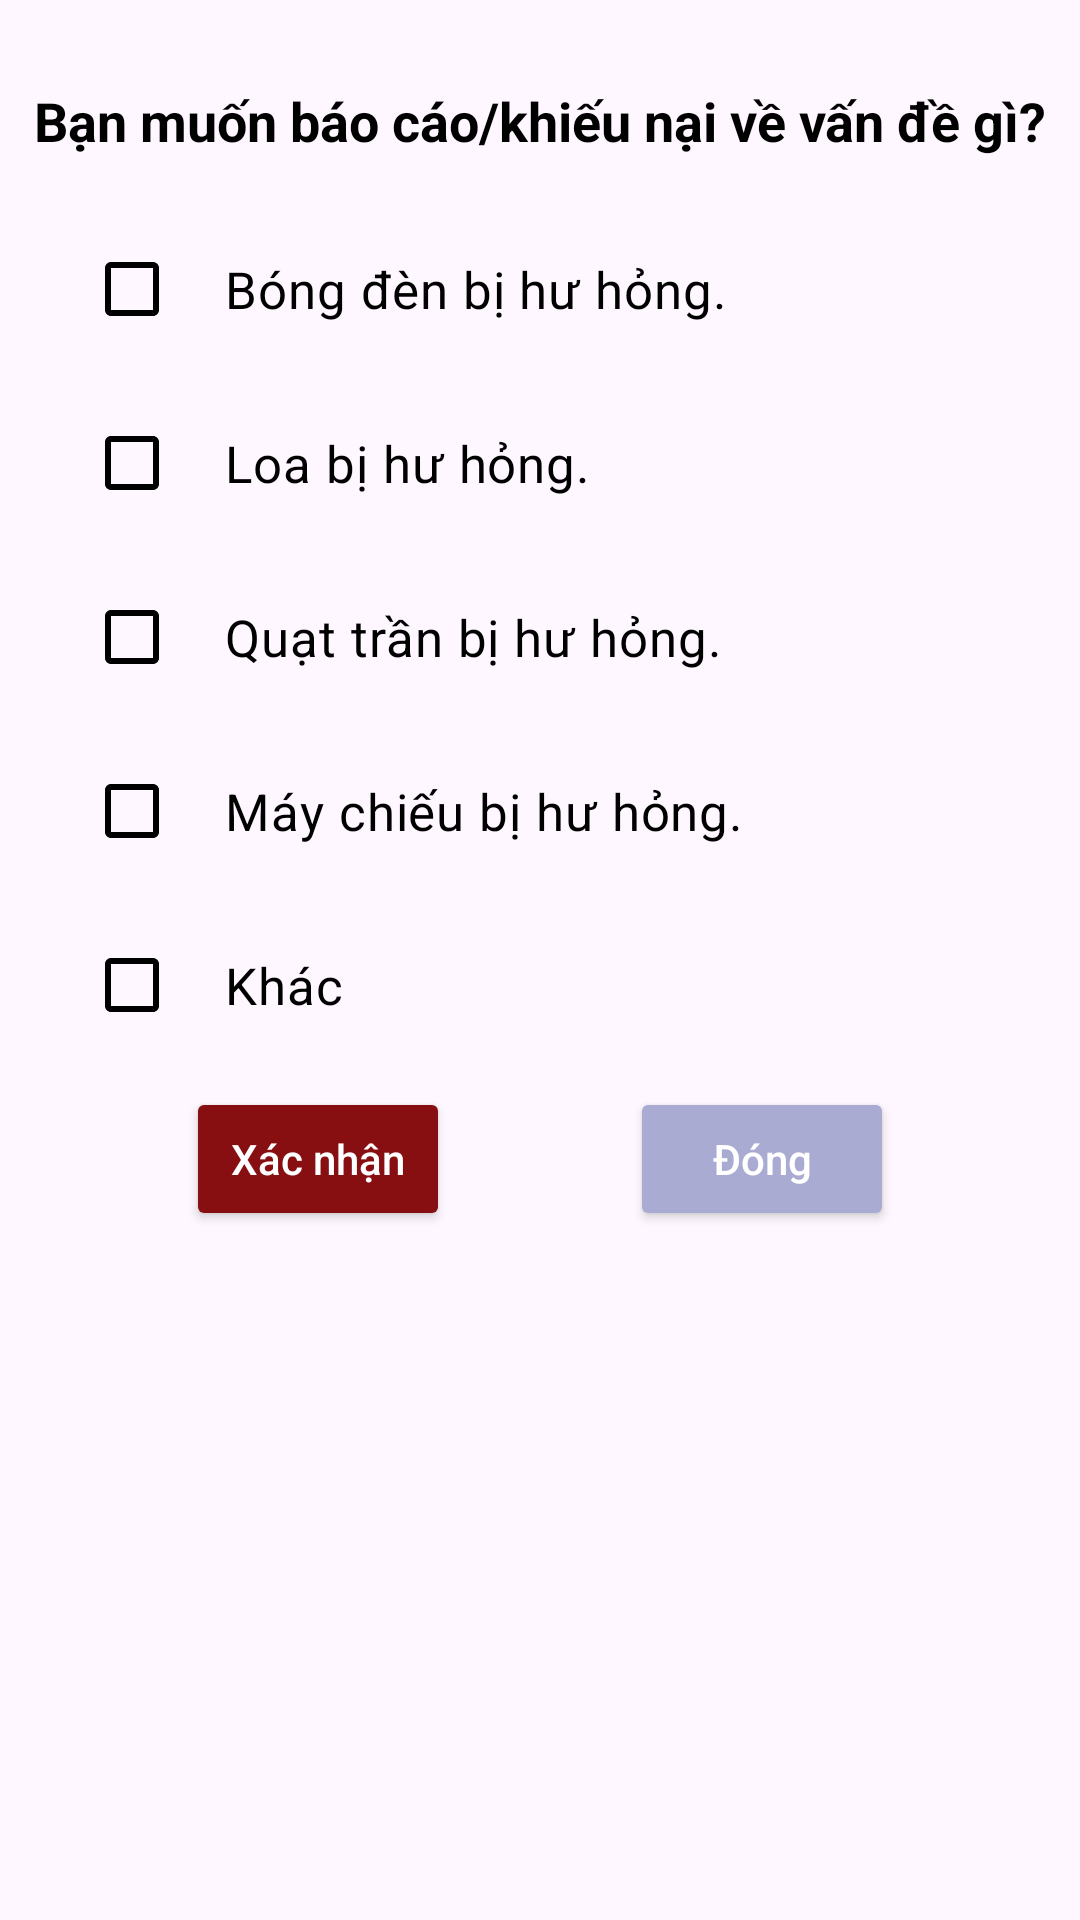

Layout XML and referenced resources for this Android screen:
<!-- AndroidManifest.xml: application theme SignupLoginTheme -->
<!-- res/layout/report_dialog.xml -->
<?xml version="1.0" encoding="utf-8"?>
<LinearLayout xmlns:android="http://schemas.android.com/apk/res/android"
    android:id="@+id/layoutDiaglog"
    android:layout_width="match_parent"
    android:layout_height="wrap_content"
    android:orientation="vertical"
    android:padding="8dp"
    android:background="@drawable/custom_bkg_dialog">

    <TextView
        android:id="@+id/txtDescDialog"
        android:layout_width="match_parent"
        android:layout_height="wrap_content"
        android:text="@string/report_about"
        android:textAlignment="center"
        android:textColor="@color/black"
        android:textSize="18sp"
        android:textStyle="bold"
        android:layout_marginVertical="20dp" />

    <LinearLayout
        android:layout_width="match_parent"
        android:layout_height="wrap_content"
        android:orientation="vertical"
        android:layout_marginHorizontal="20dp">

        <CheckBox
            android:id="@+id/cbLight"
            android:layout_width="match_parent"
            android:layout_height="wrap_content"
            android:buttonTint="@color/white"
            android:buttonTintMode="multiply"
            android:text="@string/light_damaged"
            android:textSize="17sp"
            android:textColor="@color/black"
            android:paddingStart="15dp"
            android:layout_marginBottom="10dp" />

        <CheckBox
            android:id="@+id/cbSpeaker"
            android:layout_width="match_parent"
            android:layout_height="wrap_content"
            android:buttonTint="@color/white"
            android:buttonTintMode="multiply"
            android:text="@string/speaker_damaged"
            android:textSize="17sp"
            android:textColor="@color/black"
            android:paddingStart="15dp"
            android:layout_marginBottom="10dp" />

        <CheckBox
            android:id="@+id/cbFan"
            android:layout_width="match_parent"
            android:layout_height="wrap_content"
            android:buttonTint="@color/white"
            android:buttonTintMode="multiply"
            android:text="@string/fan_damaged"
            android:textSize="17sp"
            android:textColor="@color/black"
            android:paddingStart="15dp"
            android:layout_marginBottom="10dp" />

        <CheckBox
            android:id="@+id/cbProjector"
            android:layout_width="match_parent"
            android:layout_height="wrap_content"
            android:buttonTint="@color/white"
            android:buttonTintMode="multiply"
            android:text="@string/projector_damaged"
            android:textSize="17sp"
            android:textColor="@color/black"
            android:paddingStart="15dp"
            android:layout_marginBottom="10dp" />

        <CheckBox
            android:id="@+id/cbOthers"
            android:layout_width="match_parent"
            android:layout_height="wrap_content"
            android:buttonTint="@color/white"
            android:buttonTintMode="multiply"
            android:text="@string/others"
            android:textSize="17sp"
            android:textColor="@color/black"
            android:paddingStart="15dp"
            android:layout_marginBottom="10dp" />

        
        <EditText
            android:id="@+id/edtReport"
            android:layout_width="match_parent"
            android:layout_height="50dp"
            android:background="@drawable/custom_edittext"
            android:paddingStart="20dp"
            android:hint="Nhập tại đây"
            android:inputType="text"
            android:textColor="@color/grey"
            android:textColorHint="@color/grey"
            android:layout_marginBottom="5dp"
            android:layout_marginHorizontal="5dp"
            android:visibility="gone" />

    </LinearLayout>

    <LinearLayout
        android:layout_width="match_parent"
        android:layout_height="wrap_content"
        android:orientation="horizontal"
        android:gravity="center"
        android:layout_marginBottom="10dp">

        <Button
            android:id="@+id/btnConfirmReport"
            android:layout_width="wrap_content"
            android:layout_height="wrap_content"
            android:backgroundTint="@color/ptit"
            android:text="@string/confirm"
            android:textAllCaps="false"
            android:textColor="@color/white"
            android:layout_marginEnd="30dp" />

        <Button
            android:id="@+id/btnSkipReport"
            android:layout_width="wrap_content"
            android:layout_height="wrap_content"
            android:backgroundTint="@color/blank"
            android:text="@string/done"
            android:textAllCaps="false"
            android:textColor="@color/white"
            android:layout_marginStart="30dp" />
    </LinearLayout>

</LinearLayout>
<!-- resources referenced by this layout -->
<resources>
  <color name="black">#FF000000</color>
  <color name="blank">#A9ABD2</color>
  <color name="grey">#4E5256</color>
  <color name="ptit">#870F12</color>
  <color name="white">#FFFFFFFF</color>
  <!-- drawable custom_edittext (drawable) -->
  <?xml version="1.0" encoding="utf-8"?>
  <shape xmlns:android="http://schemas.android.com/apk/res/android"
      android:shape="rectangle">
      <corners android:radius="15dp"/>
      <stroke android:color="#A5A7A8"
          android:width="2dp"/>
  
  </shape>
  <string name="confirm">Xác nhận</string>
  <string name="done">Đóng</string>
  <string name="fan_damaged">Quạt trần bị hư hỏng.</string>
  <string name="light_damaged">Bóng đèn bị hư hỏng.</string>
  <string name="others">Khác</string>
  <string name="projector_damaged">Máy chiếu bị hư hỏng.</string>
  <string name="report_about">Bạn muốn báo cáo/khiếu nại về vấn đề gì?</string>
  <string name="speaker_damaged">Loa bị hư hỏng.</string>
  <style name="SignupLoginTheme" parent="Base.Theme.ManagerClassroom" />
  <style name="Base.Theme.ManagerClassroom" parent="Theme.Material3.Light.NoActionBar">
          <item name="colorPrimary">@color/ptit</item>
          <item name="colorPrimaryVariant">@color/ptit</item>
          <item name="colorOnPrimary">@color/ptit</item>
          <item name="android:statusBarColor">@color/ptit</item>
      </style>
</resources>
